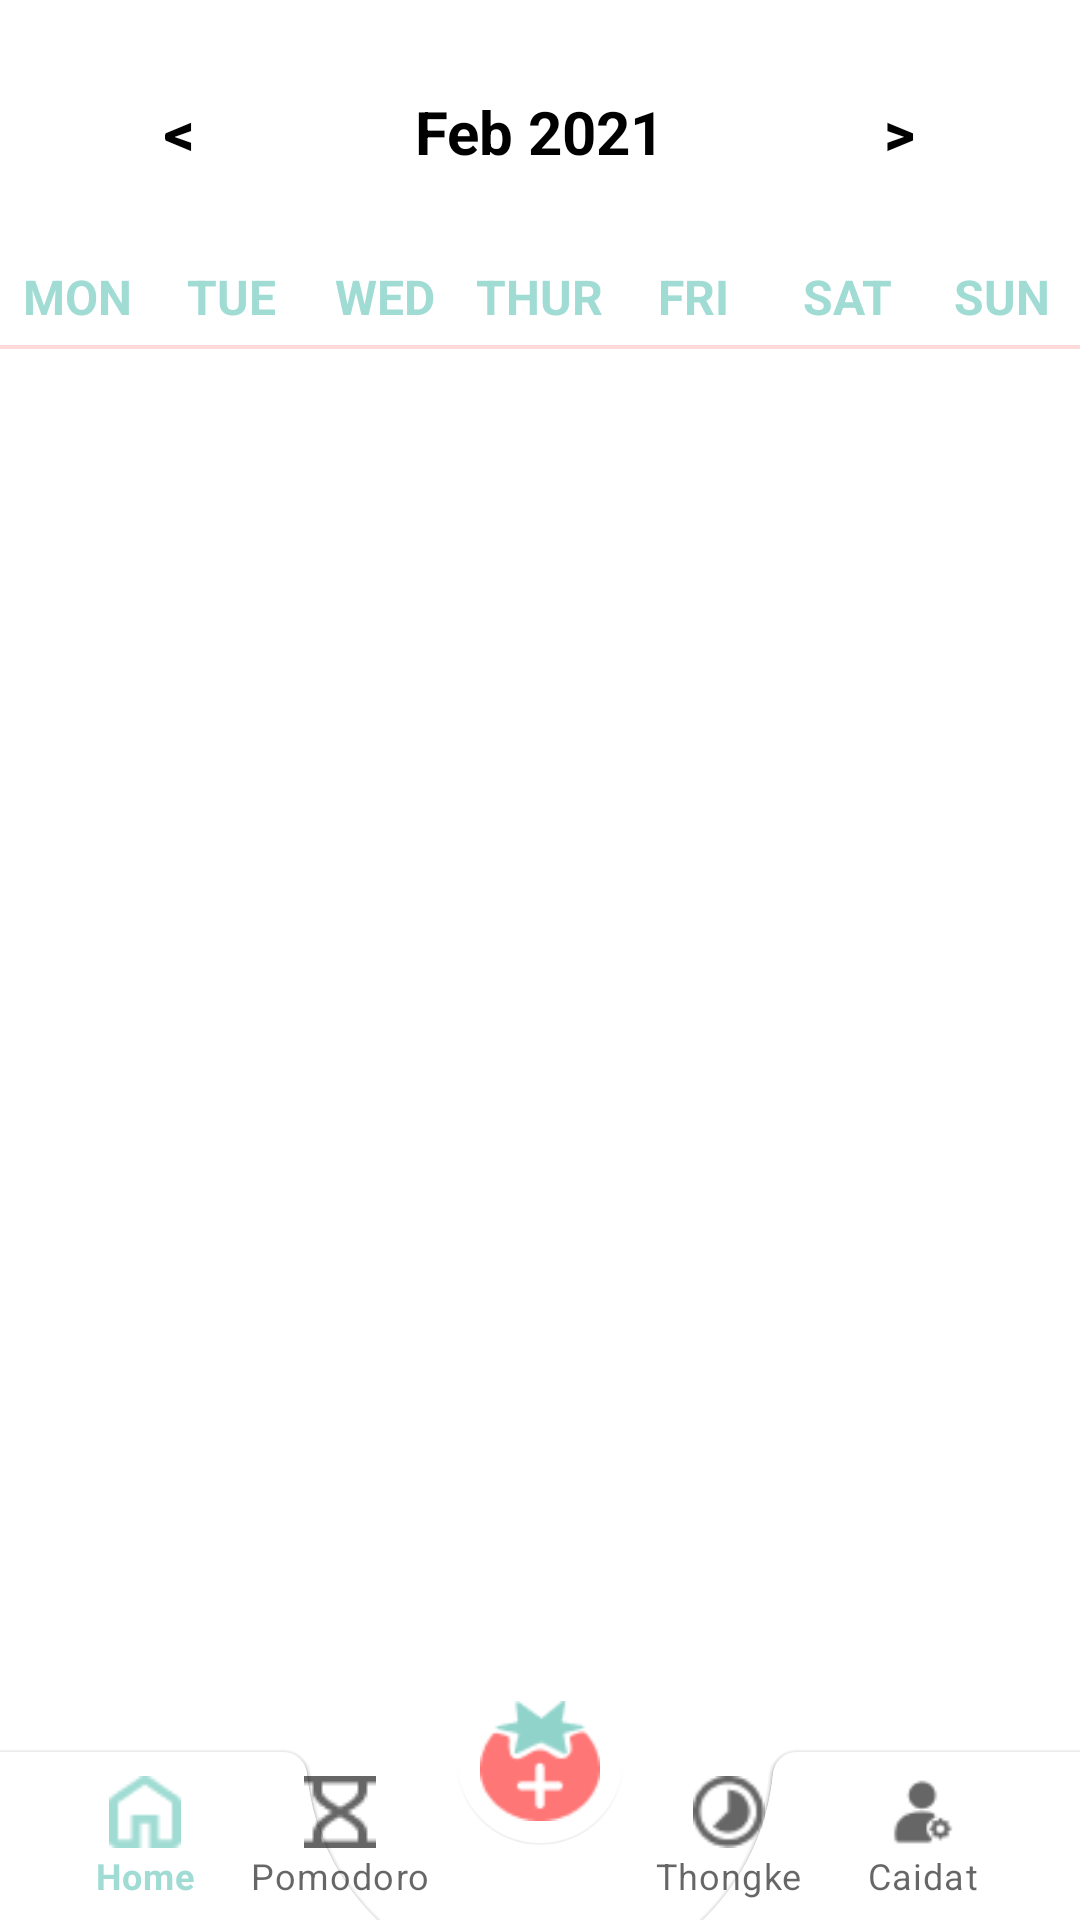

Reconstruct the res/layout file that produces this screen, plus the resources it refers to.
<!-- AndroidManifest.xml: application theme Theme.TimeManagement -->
<!-- res/layout/activity_week_view.xml -->
<?xml version="1.0" encoding="utf-8"?>
<LinearLayout
    xmlns:android="http://schemas.android.com/apk/res/android"
    xmlns:app="http://schemas.android.com/apk/res-auto"
    xmlns:tools="http://schemas.android.com/tools"
    android:layout_width="match_parent"
    android:layout_height="match_parent"
    android:orientation="vertical"
    tools:context=".views.WeekViewActivity">


    <LinearLayout
        android:layout_width="match_parent"
        android:layout_height="wrap_content"
        android:orientation="horizontal"
        android:layout_marginBottom="20dp"
        android:layout_marginTop="20dp">

        <Button
            android:layout_width="0dp"
            android:layout_height="wrap_content"
            android:layout_weight="0.4"
            android:text="@string/back"
            android:textColor="@color/black"
            android:layout_marginLeft="40dp"
            android:background="@android:color/transparent"
            android:textStyle="bold"
            android:onClick="previousWeekAction"
            android:textSize="20sp"
            app:elevation="0dp"/>

        <TextView
            android:id="@+id/monthYearTV"
            android:layout_width="0dp"
            android:layout_weight="2"
            android:layout_height="wrap_content"
            android:text="Feb 2021"
            android:textStyle="bold"
            android:textSize="20sp"
            android:textAlignment="center"
            android:textColor="@color/black"/>

        <Button
            android:layout_width="0dp"
            android:layout_height="wrap_content"
            android:layout_weight="0.4"
            android:text="@string/forward"
            android:background="@android:color/transparent"
            android:layout_marginRight="40dp"
            android:textColor="@color/black"
            android:textStyle="bold"
            android:onClick="nextWeekAction"
            android:textSize="20sp"
            app:elevation="0dp"/>

    </LinearLayout>

    <LinearLayout
        android:layout_width="match_parent"
        android:layout_height="wrap_content"
        android:orientation="horizontal">

        <TextView
            android:layout_width="0dp"
            android:layout_height="wrap_content"
            android:layout_weight="1"
            android:text="MON"
            android:textStyle="bold"
            android:textColor="@color/xanh3"
            android:textAlignment="center"
            android:textSize="16sp"/>

        <TextView
            android:layout_width="0dp"
            android:layout_height="wrap_content"
            android:layout_weight="1"
            android:text="TUE"
            android:textStyle="bold"
            android:textColor="@color/xanh3"
            android:textAlignment="center"
            android:textSize="16sp"/>

        <TextView
            android:layout_width="0dp"
            android:layout_height="wrap_content"
            android:layout_weight="1"
            android:text="WED"
            android:textStyle="bold"
            android:textColor="@color/xanh3"
            android:textAlignment="center"
            android:textSize="16sp"/>

        <TextView
            android:layout_width="0dp"
            android:layout_height="wrap_content"
            android:layout_weight="1"
            android:text="THUR"
            android:textStyle="bold"
            android:textColor="@color/xanh3"
            android:textAlignment="center"
            android:textSize="16sp"/>

        <TextView
            android:layout_width="0dp"
            android:layout_height="wrap_content"
            android:layout_weight="1"
            android:text="FRI"
            android:textStyle="bold"
            android:textColor="@color/xanh3"
            android:textAlignment="center"
            android:textSize="16sp"/>

        <TextView
            android:layout_width="0dp"
            android:layout_height="wrap_content"
            android:layout_weight="1"
            android:text="SAT"
            android:textStyle="bold"
            android:textColor="@color/xanh3"
            android:textAlignment="center"
            android:textSize="16sp"/>

        <TextView
            android:layout_width="0dp"
            android:layout_height="wrap_content"
            android:layout_weight="1"
            android:text="SUN"
            android:textStyle="bold"
            android:textColor="@color/xanh3"
            android:textAlignment="center"
            android:textSize="16sp"/>


    </LinearLayout>


    <ImageView
        android:id="@+id/imageView2"
        android:layout_width="432dp"
        android:layout_height="12dp"

        android:src="@drawable/line" />

    <androidx.recyclerview.widget.RecyclerView
        android:id="@+id/calendarRecyclerView"
        android:layout_width="match_parent"
        android:layout_height="10dp"
        android:layout_weight="0.5" />

    <ListView
        android:id="@+id/taskListView"
        android:layout_width="match_parent"
        android:layout_height="0dp"
        android:dividerHeight="20dp"
        android:layout_marginTop="30dp"
        android:layout_marginStart="20dp"
        android:layout_marginEnd="20dp"
        android:divider="@null"
        android:layout_weight="5"/>
    <androidx.coordinatorlayout.widget.CoordinatorLayout
        android:layout_width="match_parent"
        android:layout_height="wrap_content"
        android:background="@android:color/transparent">

        <FrameLayout
            android:layout_width="match_parent"
            android:layout_height="match_parent"
            android:id="@+id/frame_layout"/>
        <com.google.android.material.bottomappbar.BottomAppBar
            android:layout_width="match_parent"
            android:layout_height="wrap_content"
            android:id="@+id/bottomAppBar"
            android:layout_gravity="bottom"
            android:background="@color/white"
            app:fabCradleMargin="50dp"
            app:elevation="2dp"
            >
            <com.google.android.material.bottomnavigation.BottomNavigationView
                android:layout_width="wrap_content"
                android:layout_height="wrap_content"
                android:id="@+id/bottomNavigationView"
                android:layout_marginEnd="20dp"
                app:labelVisibilityMode="labeled"
                android:background="@android:color/transparent"
                app:itemRippleColor="@color/white"
                app:menu="@menu/bottom_menu"
                app:elevation="0dp"
                />
        </com.google.android.material.bottomappbar.BottomAppBar>
        <com.google.android.material.floatingactionbutton.FloatingActionButton
            android:id="@+id/btnnewtask"
            android:layout_width="wrap_content"
            android:layout_height="wrap_content"
            android:layout_marginBottom="25dp"
            android:backgroundTint="@color/white"
            android:src="@drawable/ic_cachua"
            app:layout_anchor="@id/bottomAppBar"
            app:maxImageSize="40dp"
            android:onClick="newTaskAction"
            app:tint="@null"
            app:elevation="0dp"/>
    </androidx.coordinatorlayout.widget.CoordinatorLayout>

</LinearLayout>
<!-- resources referenced by this layout -->
<resources>
  <color name="black">#FF000000</color>
  <color name="white">#FFFFFFFF</color>
  <color name="xanh3">#A0DCD3</color>
  <!-- drawable ic_cachua: png bitmap (drawable, 1506 bytes) -->
  <!-- drawable line: png bitmap (drawable, 135 bytes) -->
  <string name="back">&lt;</string>
  <string name="forward">&gt;</string>
  <style name="Theme.TimeManagement" parent="Base.Theme.TimeManagement" />
  <style name="Base.Theme.TimeManagement" parent="Theme.MaterialComponents.DayNight.NoActionBar">
          <item name="colorPrimary">@color/xanh3</item>
          <item name="colorPrimaryVariant">@color/xanh3</item>
          <item name="colorOnPrimary">@color/white</item>
          
          <item name="colorSecondary">@color/white</item>
          <item name="colorSecondaryVariant">@color/xanh3</item>
          <item name="colorOnSecondary">@color/black</item>
          
          <item name="android:statusBarColor">?attr/colorPrimaryVariant</item>
      </style>
</resources>
